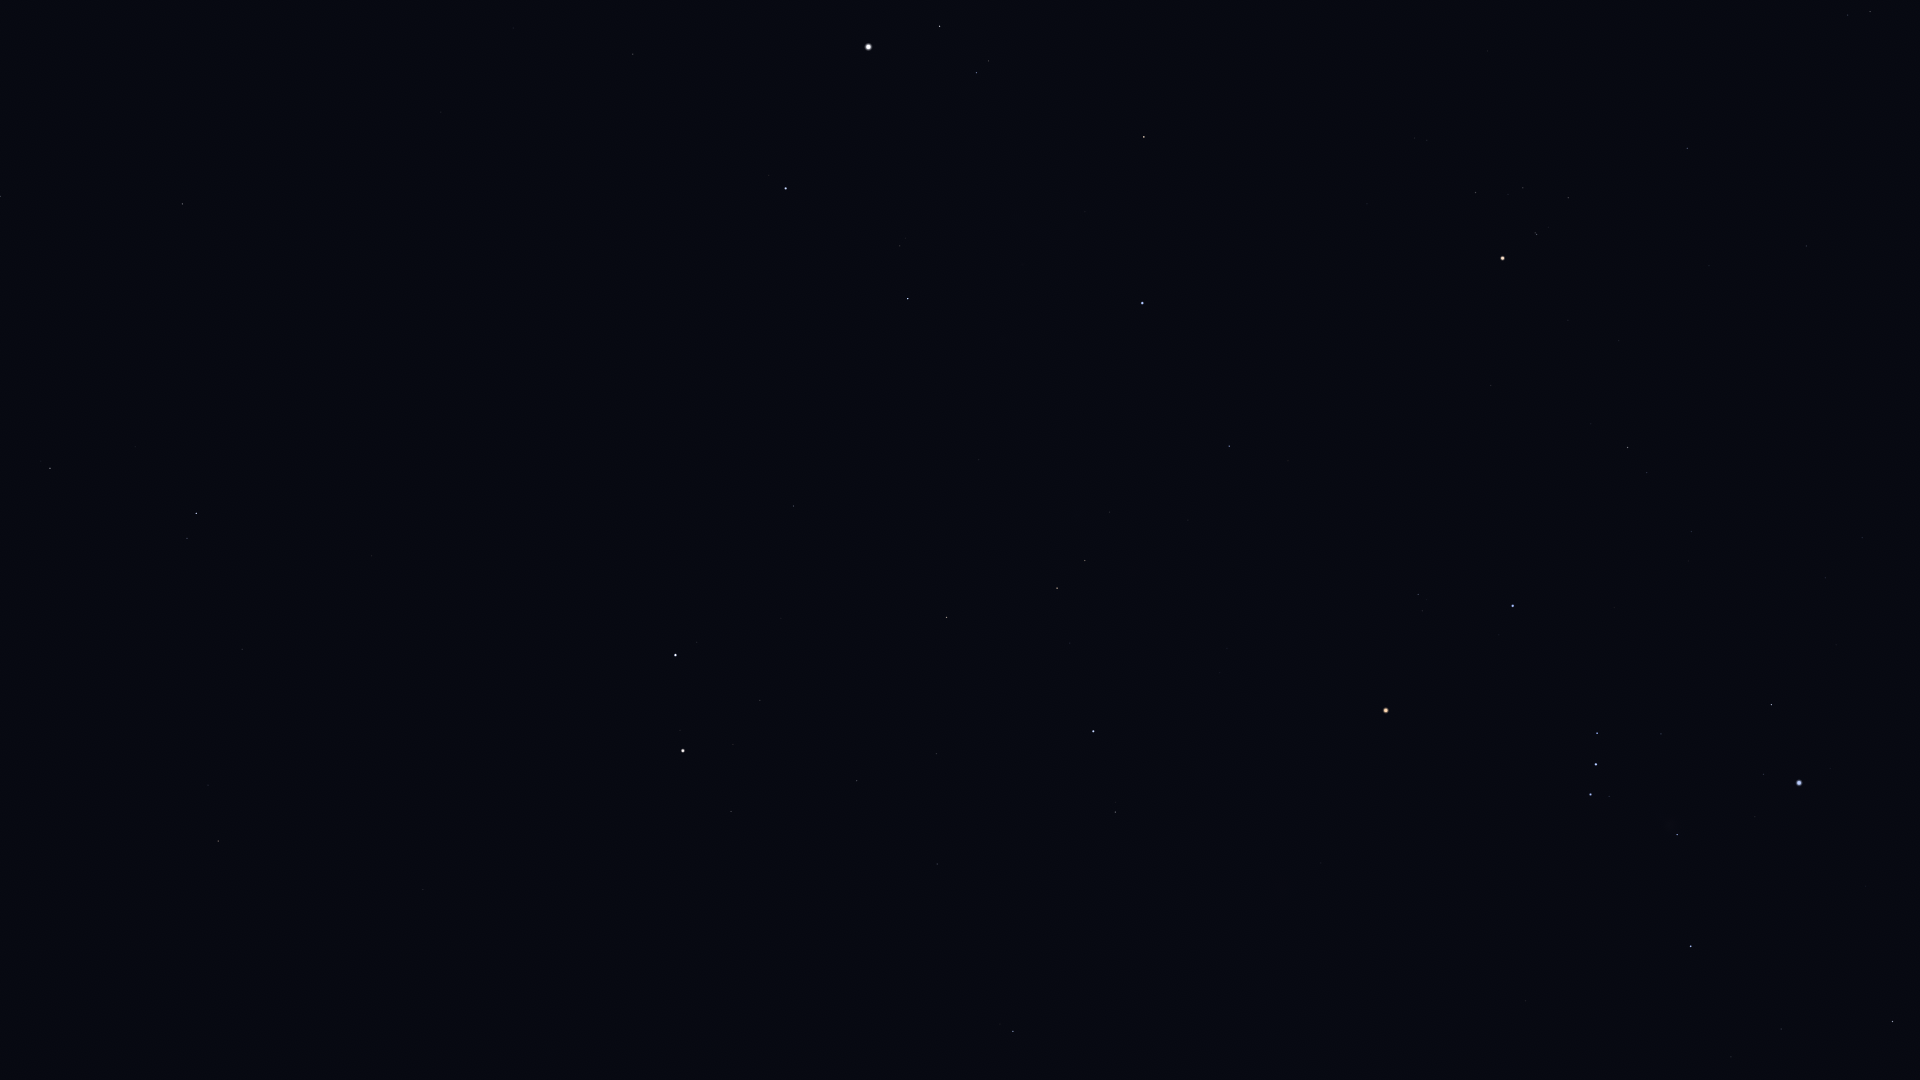

The data file committed next to this chart (first rows):
Star_ID, Name, X, Y
15900, HIP 15900, 1870, 11
18724, HIP 18724, 1687, 148
20205, Prima Hyadum, 1568, 198
20455, Secunda Hyadum, 1523, 188
20648, HIP 20648, 1508, 194
20889, Ain, 1476, 192
20894, Chamukuy, 1537, 234
21109, Hoggar, 1735, 398
21421, Aldebaran, 1503, 258
21444, HIP 21444, 1862, 538
21881, HIP 21881, 1367, 204
22109, HIP 22109, 1825, 578
22449, Tabit, 1628, 447
22701, HIP 22701, 1836, 645
22730, HIP 22730, 1694, 527
23015, Hassaleh, 1144, 137
23416, Almaaz, 940, 26
23453, Saclateni, 989, 61
23767, Haedus, 977, 73
23875, Cursa, 1772, 704
24244, HIP 24244, 1872, 833
24327, HIP 24327, 1887, 855
24436, Rigel, 1799, 783
24608, Capella, 868, 47
24845, HIP 24845, 1866, 886
24873, HIP 24873, 1849, 873
25336, Bellatrix, 1513, 606
25428, Elnath, 1142, 303
25930, Mintaka, 1597, 733
25985, Arneb, 1893, 1021
26207, Meissa, 1418, 594
26241, Hatysa, 1677, 834
26311, Alnilam, 1596, 764
26451, Tianguan, 1229, 446
26727, Alnitak, 1591, 794
27288, HIP 27288, 1781, 1029
27366, Saiph, 1691, 946
27913, HIP 27913, 1188, 520
27989, Betelgeuse, 1386, 710
28103, HIP 28103, 1731, 1057
28360, Menkalinan, 786, 188
28380, Mahasim, 908, 299
28614, HIP 28614, 1324, 705
28716, HIP 28716, 1158, 556
28734, HIP 28734, 1110, 512
29038, HIP 29038, 1227, 648
29426, HIP 29426, 1220, 673
29434, HIP 29434, 1190, 644
29651, HIP 29651, 1526, 1001
29655, HIP 29655, 1085, 560
30060, HIP 30060, 513, 28
30343, HIP 30343, 1057, 588
30419, HIP 30419, 1321, 863
30665, HIP 30665, 1183, 743
30860, Lucilinburhuc, 798, 360
30867, HIP 30867, 1481, 1068
30883, HIP 30883, 1070, 643
30905, Lusitânia, 1205, 785
31216, HIP 31216, 1244, 854
31681, HIP 31681, 1093, 731
... 38 more rows
